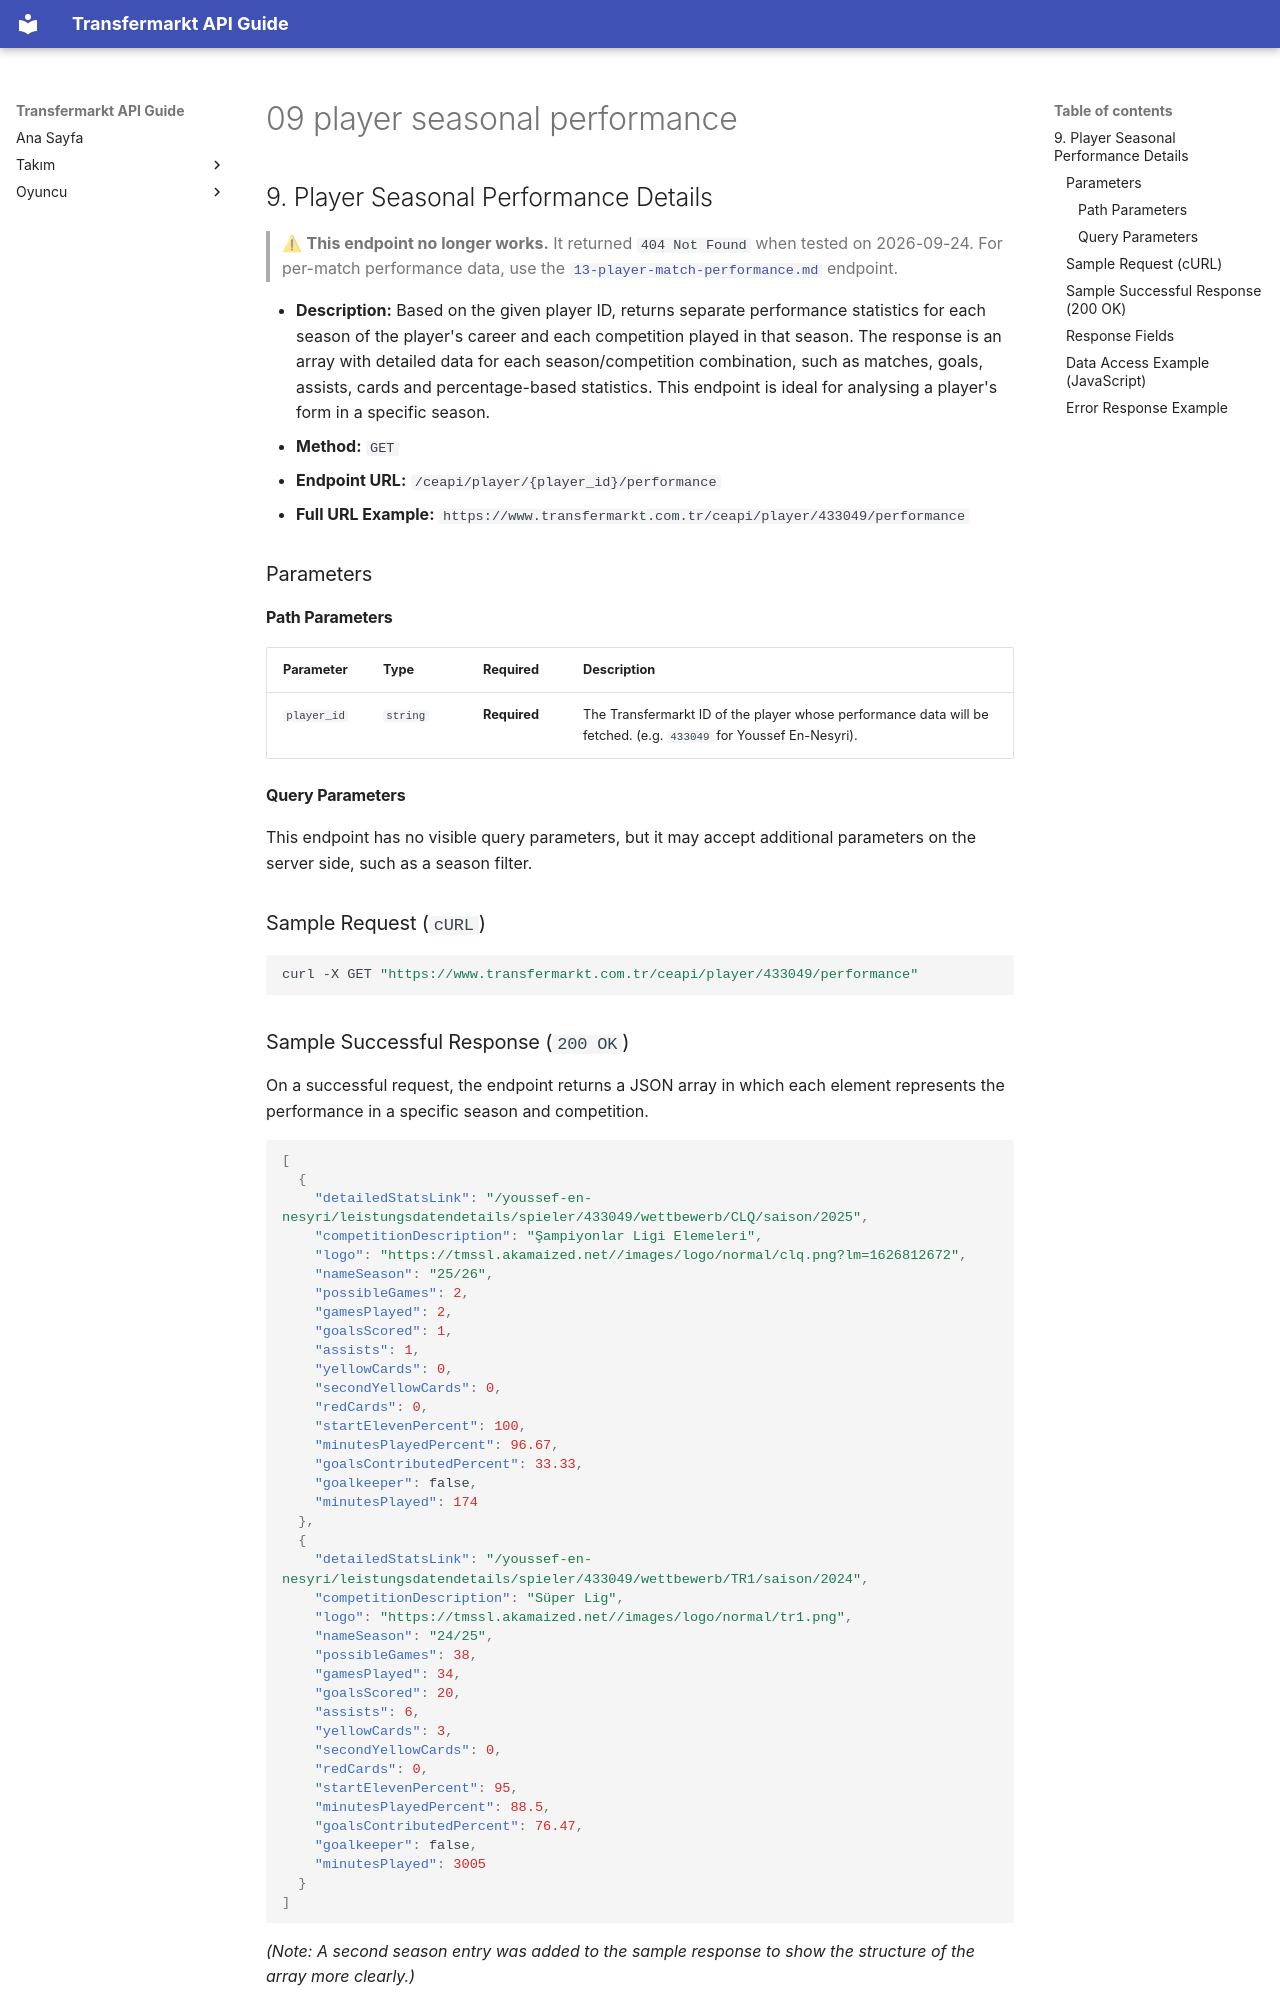

repository: ethemdemirkaya/transfermarkt-api-guide · page: en/09-player-seasonal-performance/index.html · generator: mkdocs

## 9. Player Seasonal Performance Details

> ⚠ **This endpoint no longer works.** It returned `404 Not Found` when tested on 2026-09-24. For per-match performance data, use the [`13-player-match-performance.md`](13-player-match-performance.md) endpoint.

* **Description:** Based on the given player ID, returns separate performance statistics for each season of the player's career and each competition played in that season. The response is an array with detailed data for each season/competition combination, such as matches, goals, assists, cards and percentage-based statistics. This endpoint is ideal for analysing a player's form in a specific season.
* **Method:** `GET`
* **Endpoint URL:** `/ceapi/player/{player_id}/performance`
* **Full URL Example:** `https://www.transfermarkt.com.tr/ceapi/player/433049/performance`

### Parameters

#### Path Parameters

| Parameter   | Type     | Required     | Description                                                                                            |
|:----------- |:-------- |:------------ |:------------------------------------------------------------------------------------------------------ |
| `player_id` | `string` | **Required** | The Transfermarkt ID of the player whose performance data will be fetched. (e.g. `433049` for Youssef En-Nesyri). |

#### Query Parameters

This endpoint has no visible query parameters, but it may accept additional parameters on the server side, such as a season filter.

### Sample Request (`cURL`)

```bash
curl -X GET "https://www.transfermarkt.com.tr/ceapi/player/433049/performance"
```

### Sample Successful Response (`200 OK`)

On a successful request, the endpoint returns a JSON array in which each element represents the performance in a specific season and competition.

```json
[
  {
    "detailedStatsLink": "/youssef-en-nesyri/leistungsdatendetails/spieler/433049/wettbewerb/CLQ/saison/2025",
    "competitionDescription": "Şampiyonlar Ligi Elemeleri",
    "logo": "https://tmssl.akamaized.net//images/logo/normal/clq.png?lm=1626812672",
    "nameSeason": "25/26",
    "possibleGames": 2,
    "gamesPlayed": 2,
    "goalsScored": 1,
    "assists": 1,
    "yellowCards": 0,
    "secondYellowCards": 0,
    "redCards": 0,
    "startElevenPercent": 100,
    "minutesPlayedPercent": 96.67,
    "goalsContributedPercent": 33.33,
    "goalkeeper": false,
    "minutesPlayed": 174
  },
  {
    "detailedStatsLink": "/youssef-en-nesyri/leistungsdatendetails/spieler/433049/wettbewerb/TR1/saison/2024",
    "competitionDescription": "Süper Lig",
    "logo": "https://tmssl.akamaized.net//images/logo/normal/tr1.png",
    "nameSeason": "24/25",
    "possibleGames": 38,
    "gamesPlayed": 34,
    "goalsScored": 20,
    "assists": 6,
    "yellowCards": 3,
    "secondYellowCards": 0,
    "redCards": 0,
    "startElevenPercent": 95,
    "minutesPlayedPercent": 88.5,
    "goalsContributedPercent": 76.47,
    "goalkeeper": false,
    "minutesPlayed": 3005
  }
]
```

*(Note: A second season entry was added to the sample response to show the structure of the array more clearly.)*
